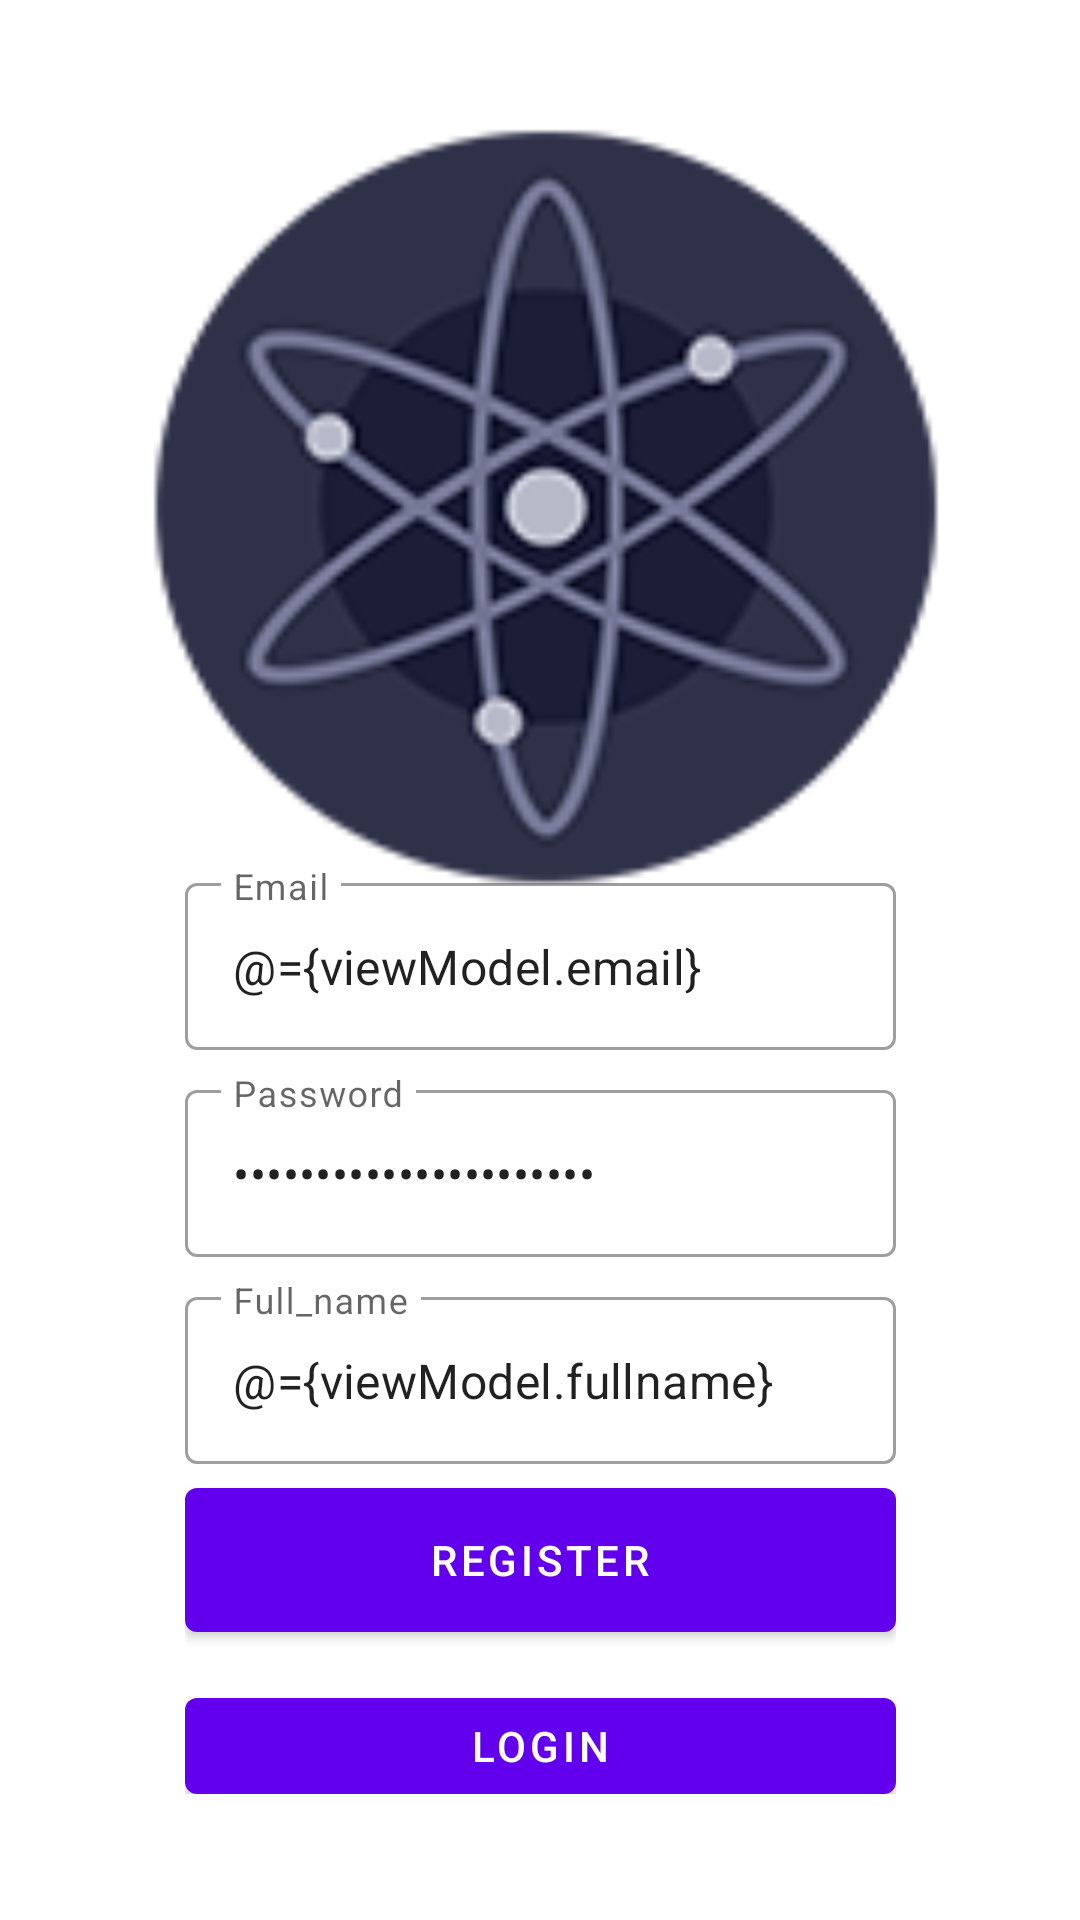

Write the Android layout XML for this screen, with the resource values it uses.
<!-- AndroidManifest.xml: application theme Theme.Appserba0797 -->
<!-- res/layout/fragment_register.xml -->
<?xml version="1.0" encoding="utf-8"?>
<layout xmlns:android="http://schemas.android.com/apk/res/android"
    xmlns:app="http://schemas.android.com/apk/res-auto"
    xmlns:tools="http://schemas.android.com/tools">

    <data>
        <variable
            name="viewModel"
            type="com.appserba0797.app.ui.auth.AuthViewModel" />
    </data>

    <androidx.coordinatorlayout.widget.CoordinatorLayout
        android:layout_width="match_parent"
        android:layout_height="match_parent"
        tools:context=".ui.auth.LoginFragment">

        <androidx.constraintlayout.widget.ConstraintLayout
            android:id="@+id/constraintLayout"
            android:layout_width="match_parent"
            android:layout_height="match_parent">

            <ImageView
                android:id="@+id/imageView"
                android:layout_width="match_parent"
                android:layout_height="match_parent"
                android:scaleType="centerCrop"
                android:src="@drawable/bg_auth"
                tools:layout_editor_absoluteX="0dp"
                tools:layout_editor_absoluteY="38dp" />

            <LinearLayout
                android:layout_width="269dp"
                android:layout_height="341dp"
                android:gravity="center"
                android:orientation="vertical"
                android:padding="16dp"
                app:layout_constraintBottom_toBottomOf="parent"
                app:layout_constraintEnd_toEndOf="parent"
                app:layout_constraintStart_toStartOf="parent"
                app:layout_constraintTop_toTopOf="@+id/imageView"
                app:layout_constraintVertical_bias="0.913"
                app:layout_constraintWidth_percent="0.75"
                tools:ignore="NotSibling">

                <com.google.android.material.textfield.TextInputLayout
                    style="@style/Widget.MaterialComponents.TextInputLayout.OutlinedBox"
                    android:layout_width="match_parent"
                    android:layout_height="wrap_content"
                    android:hint="@string/email">

                    <com.google.android.material.textfield.TextInputEditText
                        android:id="@+id/editEmail"
                        android:layout_width="match_parent"
                        android:layout_height="wrap_content"
                        android:inputType="textEmailAddress"
                        android:text="@={viewModel.email}" />

                </com.google.android.material.textfield.TextInputLayout>

                <com.google.android.material.textfield.TextInputLayout
                    style="@style/Widget.MaterialComponents.TextInputLayout.OutlinedBox"
                    android:layout_width="match_parent"
                    android:layout_height="wrap_content"
                    android:layout_marginTop="8dp"
                    android:hint="@string/password">

                    <com.google.android.material.textfield.TextInputEditText
                        android:id="@+id/editPassword"
                        android:layout_width="match_parent"
                        android:layout_height="wrap_content"
                        android:inputType="textPassword"
                        android:text="@={viewModel.password}" />
                </com.google.android.material.textfield.TextInputLayout>

                <com.google.android.material.textfield.TextInputLayout
                    style="@style/Widget.MaterialComponents.TextInputLayout.OutlinedBox"
                    android:layout_width="match_parent"
                    android:layout_height="wrap_content"
                    android:layout_marginTop="8dp"
                    android:hint="@string/full_name">

                    <com.google.android.material.textfield.TextInputEditText
                        android:id="@+id/editFullName"
                        android:layout_width="match_parent"
                        android:layout_height="wrap_content"
                        android:inputType="textCapWords"
                        android:text="@={viewModel.fullname}" />

                </com.google.android.material.textfield.TextInputLayout>

                <com.google.android.material.button.MaterialButton
                    android:id="@+id/buttonRegister"
                    android:layout_width="match_parent"
                    android:layout_height="wrap_content"
                    android:layout_marginTop="8dp"
                    android:insetTop="0dp"
                    android:insetBottom="0dp"
                    android:onClick="@{()-> viewModel.register()}"
                    android:text="@string/register" />

                <com.google.android.material.button.MaterialButton
                    android:id="@+id/buttonLogin"
                    android:layout_width="match_parent"
                    android:layout_height="wrap_content"
                    android:layout_marginTop="22dp"
                    android:insetTop="0dp"
                    android:insetBottom="0dp"
                    android:text="@string/login" />

            </LinearLayout>

        </androidx.constraintlayout.widget.ConstraintLayout>

    </androidx.coordinatorlayout.widget.CoordinatorLayout>


</layout>
<!-- resources referenced by this layout -->
<resources>
  <!-- drawable bg_auth: png bitmap (drawable, 19190 bytes) -->
  <string name="email">Email</string>
  <string name="full_name">Full_name</string>
  <string name="login">Login</string>
  <string name="password">Password</string>
  <string name="register">Register</string>
  <style name="Theme.Appserba0797" parent="Theme.MaterialComponents.DayNight.DarkActionBar">
          
          <item name="colorPrimary">@color/purple_500</item>
          <item name="colorPrimaryVariant">@color/purple_700</item>
          <item name="colorOnPrimary">@color/white</item>
          
          <item name="colorSecondary">@color/teal_200</item>
          <item name="colorSecondaryVariant">@color/teal_700</item>
          <item name="colorOnSecondary">@color/black</item>
          
          <item name="android:statusBarColor" tools:targetApi="l">?attr/colorPrimaryVariant</item>
          
      </style>
  <!-- not gathered from this repository: default colours our renderer supplied (Android Studio template values) -->
  <color name="purple_500">#FF6200EE</color>
  <color name="purple_700">#FF3700B3</color>
  <color name="teal_200">#FF03DAC5</color>
  <color name="teal_700">#FF018786</color>
  <color name="black">#FF000000</color>
  <color name="white">#FFFFFFFF</color>
</resources>
